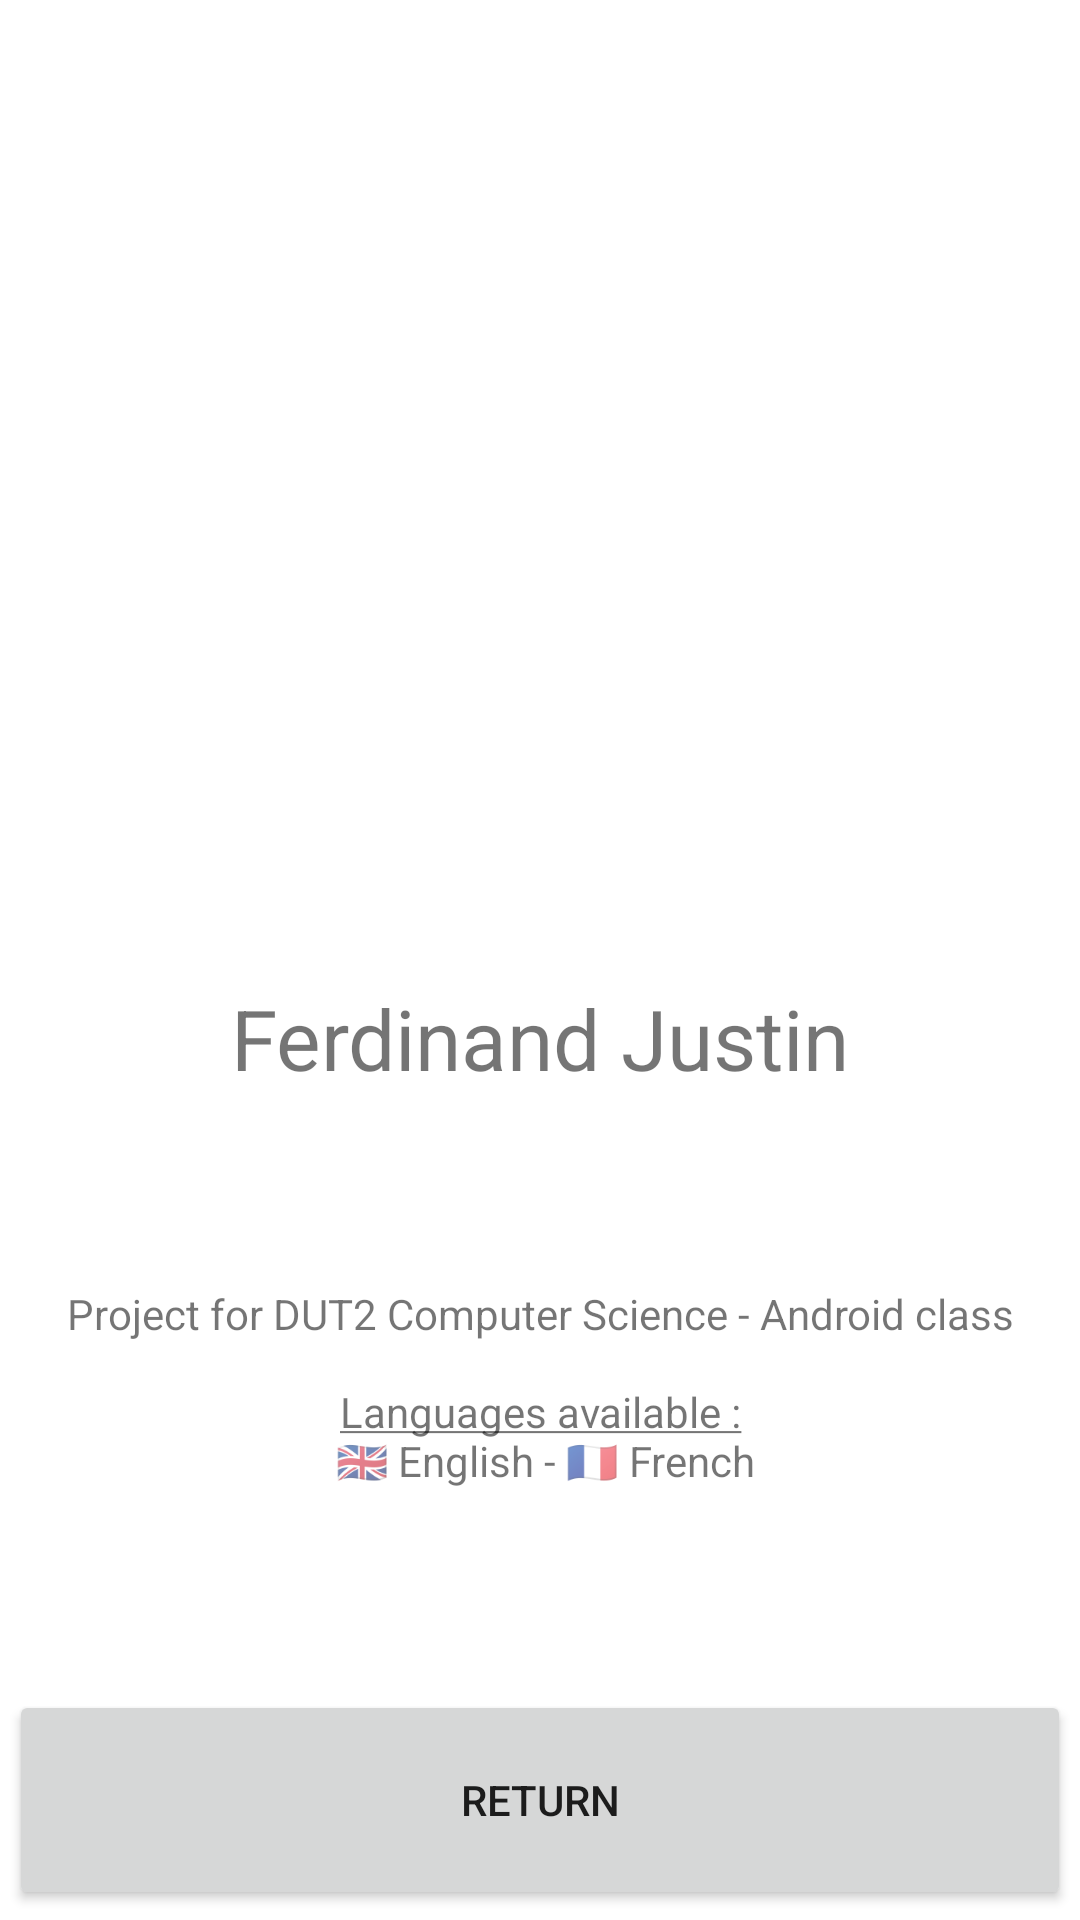

Write the Android layout XML for this screen, with the resource values it uses.
<!-- AndroidManifest.xml: application theme Theme.MathGame -->
<!-- res/layout/activity_aboutus.xml -->
<?xml version="1.0" encoding="utf-8"?>
<androidx.constraintlayout.widget.ConstraintLayout xmlns:android="http://schemas.android.com/apk/res/android"
    xmlns:app="http://schemas.android.com/apk/res-auto"
    xmlns:tools="http://schemas.android.com/tools"
    android:layout_width="match_parent"
    android:layout_height="match_parent"
    tools:context=".main.AboutUsActivity">
    <LinearLayout
        android:layout_width="match_parent"
        android:layout_height="match_parent"
        android:orientation="vertical">

        <ImageView
            android:id="@+id/imageView"
            android:layout_width="300sp"
            android:layout_height="200sp"
            android:layout_gravity="center"
            android:layout_weight="1"
            android:foregroundGravity="center_vertical|clip_horizontal|center"
            tools:layout_gravity="center"
            tools:srcCompat="@tools:sample/avatars" />

        <TextView
            android:id="@+id/textViewName"
            android:layout_width="match_parent"
            android:layout_height="wrap_content"
            android:gravity="center"
            android:text="Ferdinand Justin"
            android:textSize="28sp"
            tools:layout_weight="1" />

        <TextView
            android:id="@+id/textViewInfo"
            android:layout_width="match_parent"
            android:layout_height="wrap_content"
            android:layout_weight="1"
            android:gravity="center"
            android:text="@string/InformationsDev" />

        <Button
            android:id="@+id/btnScoreRetour"
            android:layout_width="match_parent"
            android:layout_height="wrap_content"
            android:layout_margin="3dp"
            android:layout_weight="0.2"
            android:text="@string/btnReturn"
            app:cornerRadius="32dp" />

    </LinearLayout>
</androidx.constraintlayout.widget.ConstraintLayout>
<!-- resources referenced by this layout -->
<resources>
  <string name="InformationsDev">Project for DUT2 Computer Science - Android class\n\n<u>Languages available :</u>\n 🇬🇧 English - 🇫🇷 French</string>
  <string name="btnReturn">Return</string>
  <style name="Theme.MathGame" parent="Theme.MaterialComponents.DayNight.DarkActionBar">
          
          
          <item name="colorPrimary">@color/DARK_RED</item>
          <item name="colorPrimaryVariant">@color/DARK_RED_lighter</item>
          <item name="colorOnPrimary">@color/white</item>
          
          
          <item name="colorSecondary">@color/ORANGE</item>
          <item name="colorSecondaryVariant">@color/ORANGE_LIGHTER</item>
          <item name="colorOnSecondary">@color/black</item>
          
          <item name="android:statusBarColor" tools:targetApi="l">?attr/colorPrimaryVariant</item>
          
      </style>
  <color name="DARK_RED">#B92100</color>
  <color name="DARK_RED_lighter">#D12500</color>
  <color name="white">#FFFFFFFF</color>
  <color name="ORANGE">#CB6704</color>
  <color name="ORANGE_LIGHTER">#FF7C00</color>
  <color name="black">#FF000000</color>
</resources>
